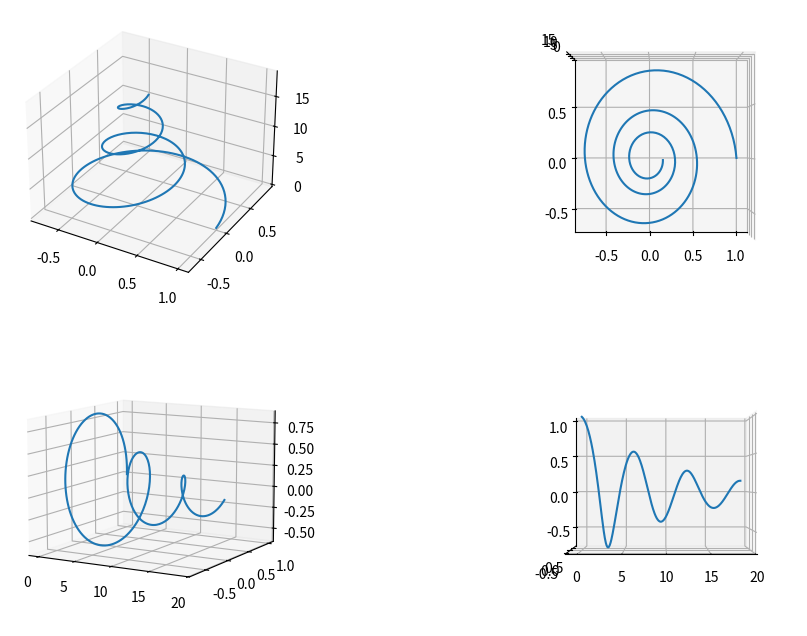
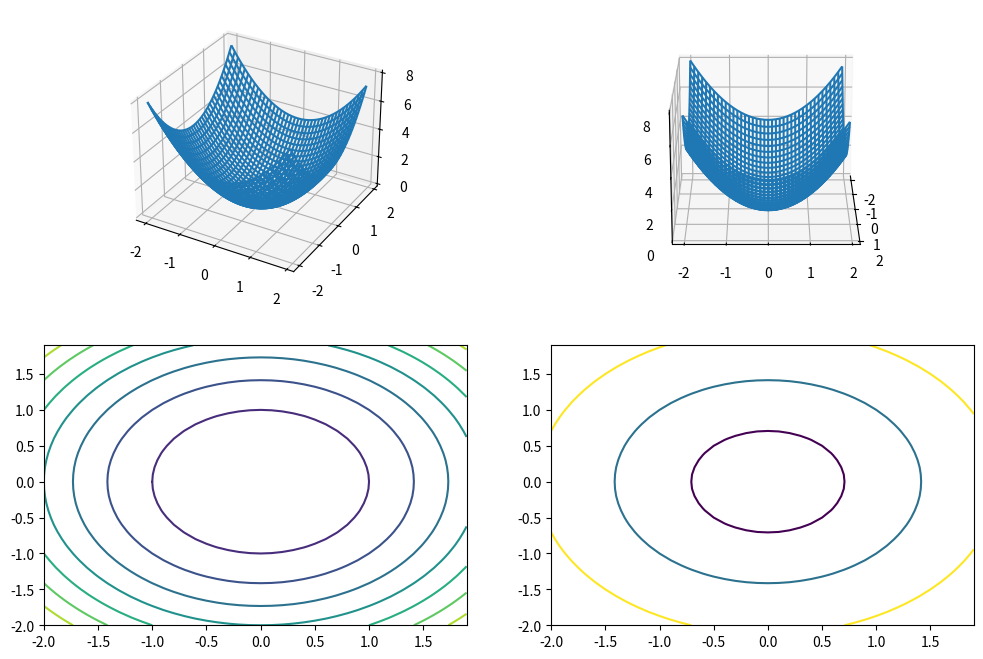

Write Python code to recreate these figures, in order. (Note: this script raises an exception after producing the figures.)
# Iterative
def fibonacci_iter(N=2):
    if N <= 1:
        return 1
    fib = [1, 1]
    for i in range(2, N):
        fib.append(fib[i-1] + fib[i-2])
    return fib

fibonacci_iter(20)

# Recursion
def fibonacci_rec(n):
    if n < 3:  # n==1 | n==2
        return 1
    else:
        return fibonacci_rec(n-1) + fibonacci_rec(n-2)

for i in range(1, 21):
    print(i, fibonacci_rec(i))

%timeit fibonacci_iter(20)

%timeit fibonacci_rec(20)

def fib():
    x1 = 0
    x2 = 1
    def get_next_number():
        nonlocal x1, x2
        x3 = x1 + x2
        x1, x2 = x2, x3
        return x3
    return get_next_number

def fib():
    x0 = 0
    x1 = 1
    def get_next_number():
        nonlocal x0, x1
        x0, x1 = x1, x0 + x1
        return x1
    return get_next_number

fibonacci = fib()
for i in range(1, 20):
    num = fibonacci()
    print(i, num)

def fib_closure(n):
    f = fib()
    for i in range(2, n+1):
        num = f()
    return num

%timeit fib_closure(20)

import numpy as np

sqrt_5 = np.sqrt(5)
fib = lambda n: 1/sqrt_5 * (((1+np.sqrt(5))/2)**n - ((1-np.sqrt(5))/2)**n)

fib(1), fib(2), fib(3), fib(10), fib(20)

import numpy as np

sqrt_5 = np.sqrt(5)
fib = lambda n: 1/sqrt_5 * (((1+np.sqrt(5))/2)**n - ((1-np.sqrt(5))/2)**n)
fibs = [fib(1), fib(2)]

err = 1e6;
n = 2;
while abs(err) > 1e-6:
    fibs.append(fib(n+1))
    err = fibs[n] / fibs[n-1] - fibs[n-1] / fibs[n-2]
    n = n + 1

print(n)
print(fibs[n-1] / fibs[n-2])

# iteration (loop)
N = 10
loop_sum = 0
for x in range(1, N+1):
    loop_sum += x
    
print('sum =', loop_sum)

# calling builtin function
import numpy as np

arr = np.arange(1, 11)
np.sum(arr)

# tail recursion
def sum_rec(n):
    if n == 1:
        return n
    else:
        return n + sum_rec(n-1)

sum_rec(10)

# tail recursion for array
def sum_rec_arr(arr):
    if len(arr) == 1:
        return arr[0]
    else:
        return arr[-1] + sum_rec_arr(arr[:-1])

arr = np.arange(1, 11)
sum_rec_arr(arr)

np.sign(0), np.sign(-100), np.sign(100)

def my_sign(x):
    '''simple sign function'''
    if x < 0:
        return -1
    elif x == 0:
        return 0
    else:
        return 1

my_sign(0), my_sign(-100), my_sign(100)

# reverse a string using for loop
string = 'abcdef'
out_str = []
for i in range(len(string)-1, -1, -1):
    out_str.append(string[i])

# convert list to string
''.join(out_str)

# reverse a string using while loop
out_str = []
N = len(string)
i = 0
while i < N:
    i += 1
    out_str.append(string[N - i])

''.join(out_str)

# reverse a string using array manipulation
string[-1::-1], string[::-1]

7 % 3

N = 1000;
s = 0;
for i in range(1, N):
    if 0 == i % 3 or 0 == i % 5:
        s += i

s

import numpy as np
from mpl_toolkits.mplot3d import Axes3D
import matplotlib.pyplot as plt

t = np.arange(0, 6*np.pi, np.pi/50)
expt = np.exp(-0.1 * t)
xt = expt * np.cos(t)
yt = expt * np.sin(t)

# dividing the plot into 2 x 2 sections
fig = plt.figure(figsize=(12,8), dpi=80)
ax = fig.add_subplot(221, projection='3d')
ax.plot(xt, yt, t)
ax.grid()
ax = fig.add_subplot(222, projection='3d')
ax.view_init(elev=90, azim=-90)
ax.plot(xt, yt, t)
ax.grid()
ax = fig.add_subplot(223, projection='3d')
ax.view_init(elev=10, azim=-60)
ax.plot(t, xt, yt)
ax.grid()
ax = fig.add_subplot(224, projection='3d')
ax.view_init(elev=0, azim=-90)
ax.plot(t, yt, xt)
ax.grid()

x = np.arange(-2, 2, .1)
y = np.arange(-2, 2, .1)
X, Y = np.meshgrid(x, y)
Z = X**2 + Y**2
fig = plt.figure(figsize=(12,8), dpi=80)
ax = fig.add_subplot(221, projection='3d')
ax.plot_wireframe(X, Y, Z)
ax.grid()
ax = fig.add_subplot(222, projection='3d')
ax.view_init(elev=20, azim=0)
ax.plot_wireframe(X, Y, Z)
ax.grid()
ax = fig.add_subplot(223)
ax.contour(X, Y, Z)
ax = fig.add_subplot(224)
ax.contour(X, Y, Z, [0.5, 2, 4.5])

import numpy as np
import time

N = 1000000
th = np.linspace(0, np.pi,  N)
start = time.time()
ss = np.sin(th[0])
for i in range(1, N):
    ss += np.sin(th[i])

print('result =', ss)
print('time cost for loop:', time.time()-start)

start = time.time()
ss = np.sum(np.sin(th))
print('result =', ss)
print('time cost for vectorization:', time.time()-start)

import numpy as np
import pylab as pl
from IPython import display

# plot the circle
x = np.arange(0, 2*np.pi, 0.01)

pl.figure(figsize=(8, 5), dpi=120)
pl.plot(np.cos(x), np.sin(x))
pl.grid()
x = np.arange(-1, 1, 0.01)
pl.plot(x, np.zeros(len(x)))
pl.plot(np.zeros(len(x)), x)
pl.axis('equal')
pl.axis('off')

# vectorization
N = 100000
x = np.random.rand(N)
y = np.random.rand(N)
d = np.sqrt(x**2 + y**2)
print(sum(d <= 1) / N * 4.0)


# loop
Sc = 0
for i in range(N):
    x = np.random.rand(1)
    y = np.random.rand(1)
    pl.plot(x, y, '.')
    pl.title('N = {}'.format(i))
    _ = display.clear_output(wait=True)
    _ = display.display(pl.gcf())
    d = np.sqrt(x**2 + y**2)
    if d <= 1:
        Sc += 1

pl.close()
Sc / N * 4.0


